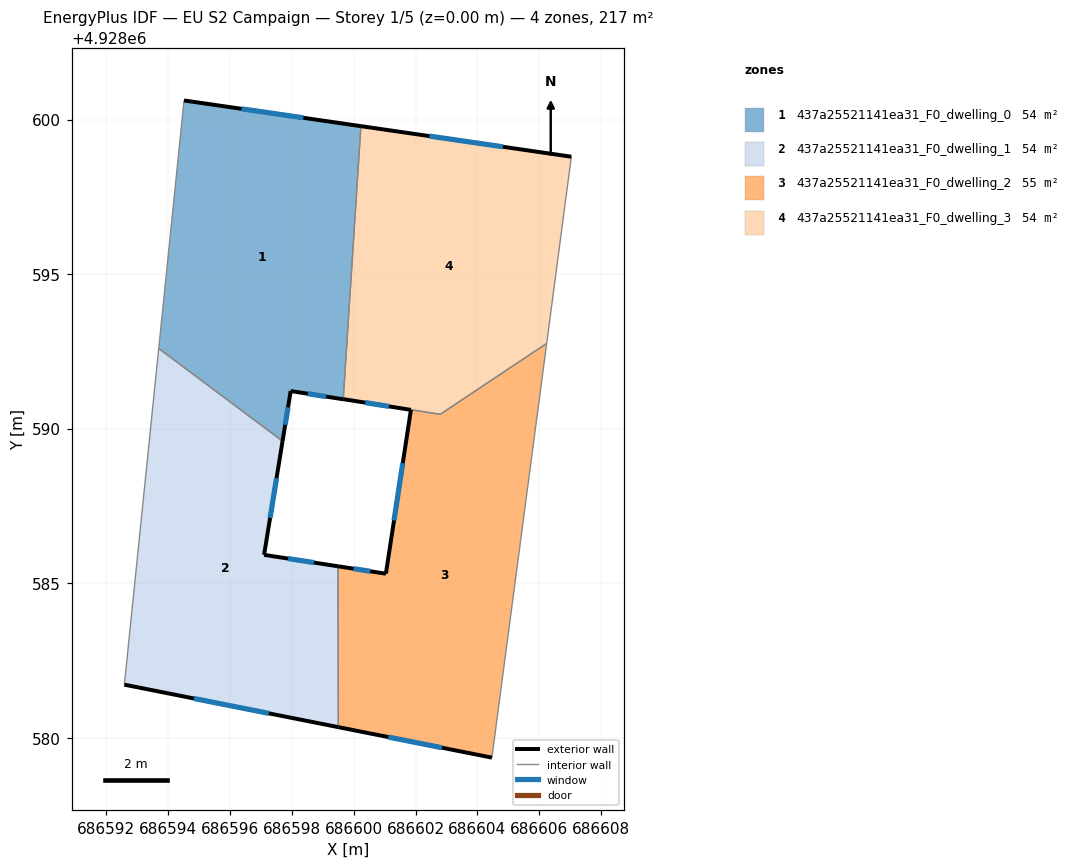
=== STOREY PLAN SPEC (per zone: floor XY polygon, exterior-wall plan segments, windows/doors) ===
zone 1: 437a25521141ea31_F0_dwelling_0  (54.4 m²)
  floor: (686599.66, 4928590.95) (686600.23, 4928599.79) (686594.51, 4928600.62) (686593.69, 4928592.59) (686597.70, 4928589.60) (686597.96, 4928591.22)
  exterior wall: (686599.66, 4928590.95) – (686597.96, 4928591.22)  [1.7 m]
    window: (686599.11, 4928591.04) – (686598.51, 4928591.13)  [0.6 m²]
  exterior wall: (686597.96, 4928591.22) – (686597.70, 4928589.60)  [1.6 m]
    window: (686597.88, 4928590.69) – (686597.78, 4928590.12)  [0.6 m²]
  exterior wall: (686594.51, 4928600.62) – (686600.23, 4928599.79)  [5.8 m]
    window: (686596.37, 4928600.35) – (686598.37, 4928600.06)  [2.1 m²]
  interior walls: 3
zone 2: 437a25521141ea31_F0_dwelling_1  (54.4 m²)
  floor: (686599.50, 4928580.34) (686599.49, 4928585.55) (686597.10, 4928585.92) (686597.70, 4928589.60) (686593.69, 4928592.59) (686592.58, 4928581.72)
  exterior wall: (686597.70, 4928589.60) – (686597.10, 4928585.92)  [3.7 m]
    window: (686597.50, 4928588.40) – (686597.30, 4928587.11)  [1.4 m²]
  exterior wall: (686597.10, 4928585.92) – (686599.49, 4928585.55)  [2.4 m]
    window: (686597.88, 4928585.80) – (686598.71, 4928585.67)  [0.9 m²]
  exterior wall: (686599.50, 4928580.34) – (686592.58, 4928581.72)  [7.1 m]
    window: (686597.25, 4928580.79) – (686594.83, 4928581.27)  [2.6 m²]
  interior walls: 3
zone 3: 437a25521141ea31_F0_dwelling_2  (54.8 m²)
  floor: (686604.47, 4928579.36) (686606.24, 4928592.76) (686602.80, 4928590.46) (686599.72, 4928590.95) (686601.85, 4928590.61) (686601.04, 4928585.31) (686599.49, 4928585.55) (686599.50, 4928580.34)
  exterior wall: (686601.04, 4928585.31) – (686601.85, 4928590.61)  [5.4 m]
    window: (686601.30, 4928587.03) – (686601.59, 4928588.88)  [2.0 m²]
  exterior wall: (686601.85, 4928590.61) – (686599.66, 4928590.96)  [2.2 m]
    window: (686601.14, 4928590.72) – (686600.37, 4928590.84)  [0.8 m²]
  exterior wall: (686604.47, 4928579.36) – (686599.50, 4928580.34)  [5.1 m]
    window: (686602.86, 4928579.68) – (686601.12, 4928580.02)  [1.9 m²]
  exterior wall: (686599.49, 4928585.55) – (686601.04, 4928585.31)  [1.6 m]
    window: (686600.00, 4928585.47) – (686600.54, 4928585.39)  [0.6 m²]
  interior walls: 4
zone 4: 437a25521141ea31_F0_dwelling_3  (53.9 m²)
  floor: (686606.24, 4928592.76) (686607.04, 4928598.80) (686600.23, 4928599.79) (686599.66, 4928590.95) (686602.80, 4928590.46)
  exterior wall: (686600.23, 4928599.79) – (686607.04, 4928598.80)  [6.9 m]
    window: (686602.45, 4928599.46) – (686604.83, 4928599.12)  [2.5 m²]
  interior walls: 4

=== DERIVED (storey summary) ===
Building: EU S2 Campaign
Storey: 1 of 5  (floor level z = 0.00 m)
Storey gross floor area: 217.5 m²
Zones on this storey: 4
  - 437a25521141ea31_F0_dwelling_0: floor 54.4 m²; exterior wall 9.1 m (27.4 m²); 3 window(s) 3.4 m²; WWR 12.2%
  - 437a25521141ea31_F0_dwelling_1: floor 54.4 m²; exterior wall 13.2 m (39.6 m²); 3 window(s) 4.8 m²; WWR 12.2%
  - 437a25521141ea31_F0_dwelling_2: floor 54.8 m²; exterior wall 14.2 m (42.6 m²); 4 window(s) 5.2 m²; WWR 12.2%
  - 437a25521141ea31_F0_dwelling_3: floor 53.9 m²; exterior wall 6.9 m (20.6 m²); 1 window(s) 2.5 m²; WWR 12.2%
Zone adjacency (shared interzone walls):
  - 437a25521141ea31_F0_dwelling_0 ↔ 437a25521141ea31_F0_dwelling_1
  - 437a25521141ea31_F0_dwelling_0 ↔ 437a25521141ea31_F0_dwelling_3
  - 437a25521141ea31_F0_dwelling_1 ↔ 437a25521141ea31_F0_dwelling_2
  - 437a25521141ea31_F0_dwelling_2 ↔ 437a25521141ea31_F0_dwelling_3